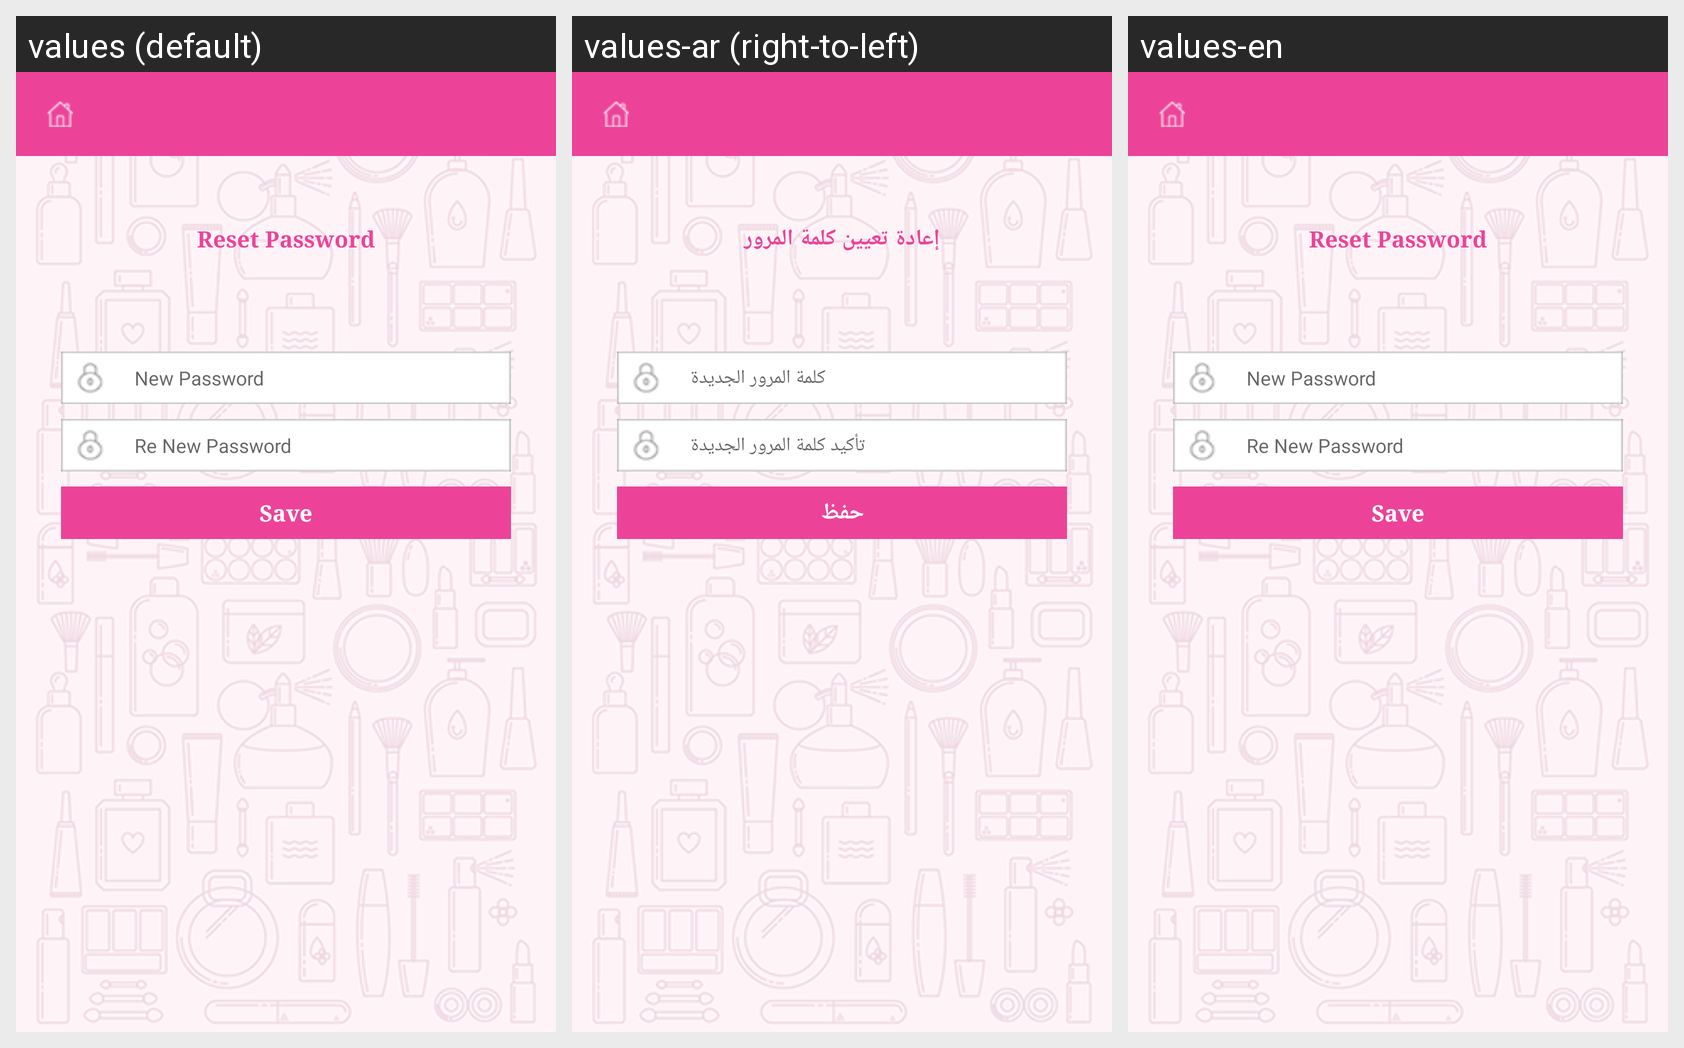

Strings drawn on this Android screen and how each of the app's shown locales translates them:
Android screen res/layout/activity_reset_pass_screen.xml rendered under 3 locales, left to right: values (default), values-ar (right-to-left), values-en. Device: Nexus 5 (rendered at 1080×1920; each locale shown at half size, 540×960, under a caption strip naming it); theme AppTheme.
Strings drawn on this screen, with the default value and each locale's value (text and hints the layout hard-codes, and strings that could not be matched under every locale, appear in the picture but are not listed):

newpass
  values: New Password
  values-ar: كلمة المرور الجديدة
  values-en: New Password

renewpass
  values: Re New Password
  values-ar: تأكيد كلمة المرور الجديدة
  values-en: Re New Password

save
  values: Save
  values-ar: حفظ
  values-en: Save

resetpassword
  values: Reset Password
  values-ar: إعادة تعيين كلمة المرور
  values-en: Reset Password
